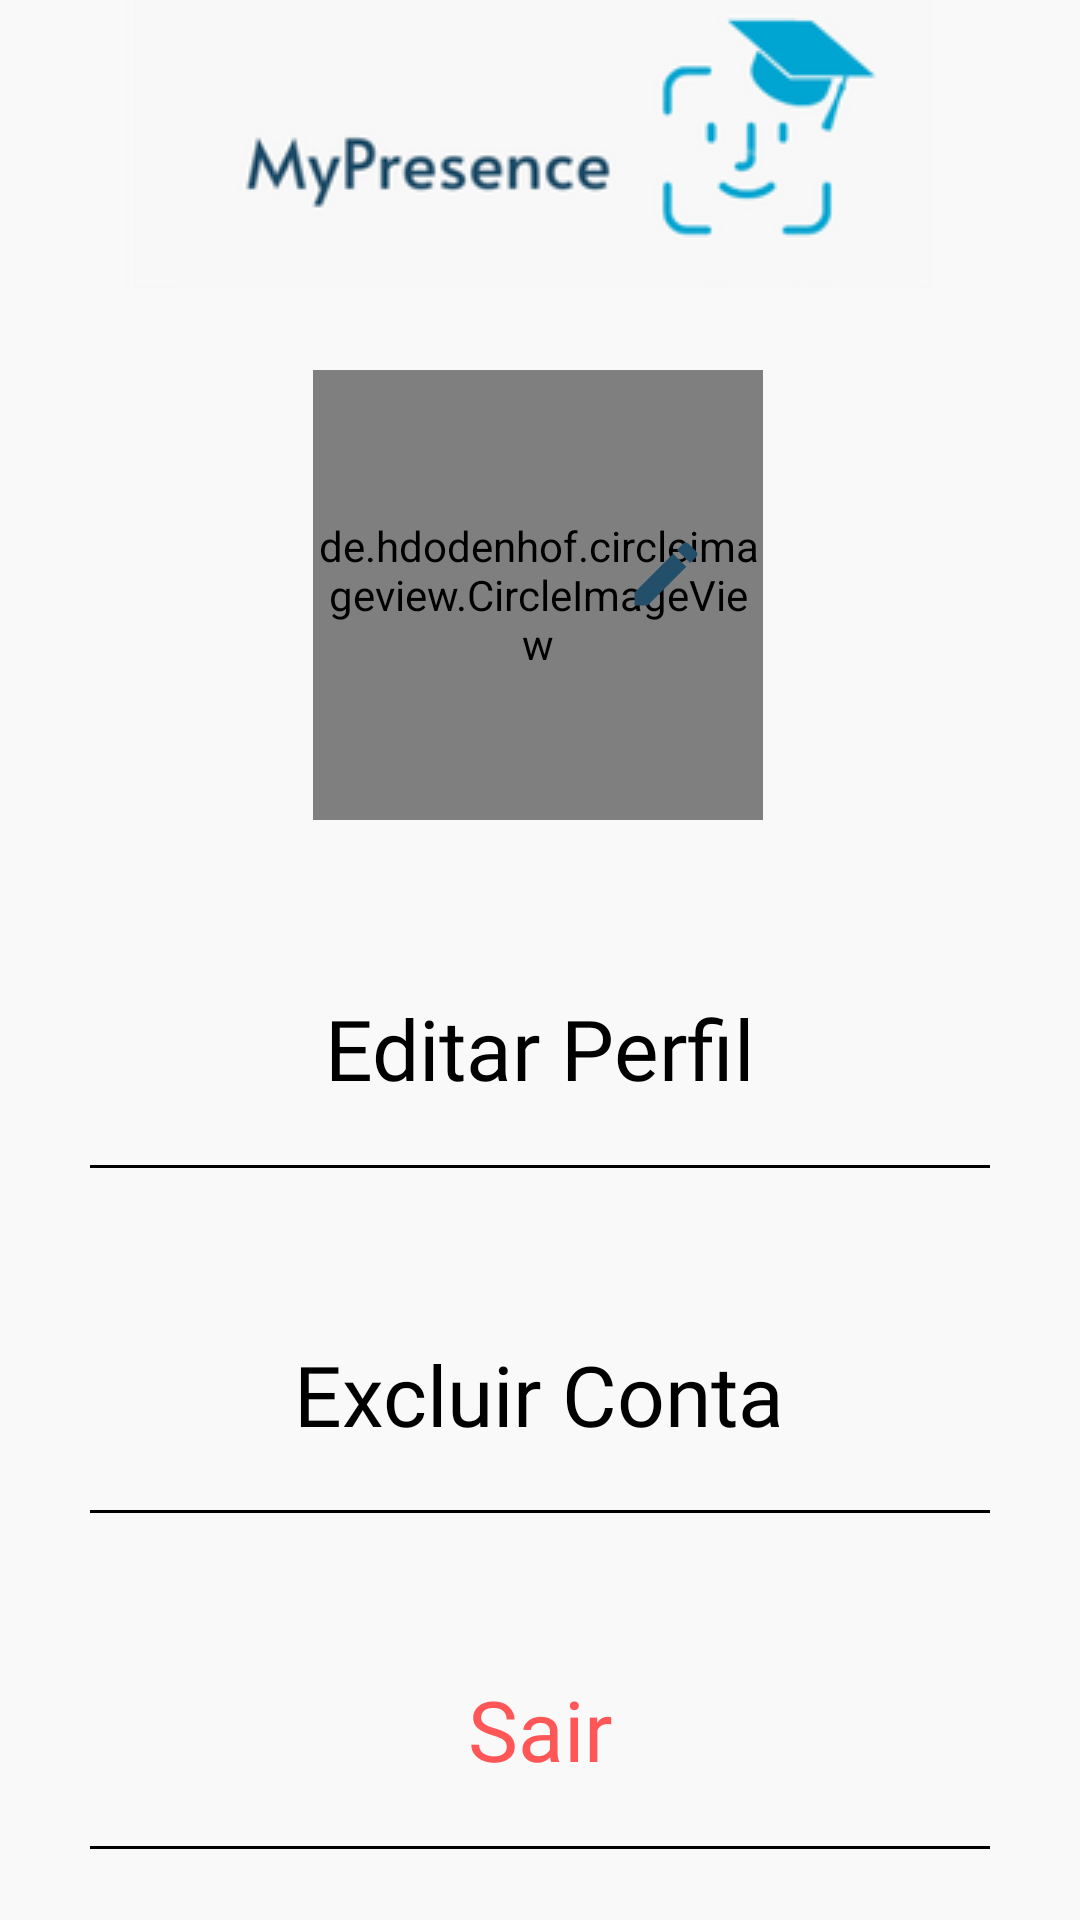

The Android layout XML behind this screen, and the referenced resources:
<!-- AndroidManifest.xml: application theme Theme.AppCompat.DayNight.NoActionBar -->
<!-- res/layout/fragment_adm_account.xml -->
<?xml version="1.0" encoding="utf-8"?>
<androidx.constraintlayout.widget.ConstraintLayout
    xmlns:android="http://schemas.android.com/apk/res/android"
    xmlns:tools="http://schemas.android.com/tools"
    android:layout_width="match_parent"
    android:layout_height="match_parent"
    xmlns:app="http://schemas.android.com/apk/res-auto"
    android:background="@color/cinza_claro"
    tools:context=".fragment.FragmentAdmAccount">

    <ImageView
        android:id="@+id/imageView23"
        android:layout_width="match_parent"
        android:layout_height="wrap_content"
        app:layout_constraintEnd_toEndOf="parent"
        app:layout_constraintStart_toStartOf="parent"
        app:layout_constraintTop_toTopOf="parent"
        app:srcCompat="@drawable/headerwhite" />

    <de.hdodenhof.circleimageview.CircleImageView
        android:id="@+id/imgEditAdm"
        android:layout_width="150dp"
        android:layout_height="150dp"
        app:layout_constraintBottom_toBottomOf="parent"
        app:layout_constraintEnd_toEndOf="parent"
        app:layout_constraintHorizontal_bias="0.497"
        app:layout_constraintStart_toStartOf="parent"
        app:layout_constraintTop_toTopOf="parent"
        app:layout_constraintVertical_bias="0.252"
        android:src="@drawable/img_accountblue" />

    <ImageView
        android:id="@+id/btEditFotoAdm"
        android:layout_width="wrap_content"
        android:layout_height="wrap_content"
        app:layout_constraintBottom_toBottomOf="parent"
        app:layout_constraintEnd_toEndOf="@+id/imgEditAdm"
        app:layout_constraintHorizontal_bias="0.85"
        app:layout_constraintStart_toStartOf="@+id/imgEditAdm"
        app:layout_constraintTop_toTopOf="parent"
        app:layout_constraintVertical_bias="0.29"
        app:srcCompat="@drawable/img_edit" />

    <LinearLayout
        android:id="@+id/linearEdit"
        android:layout_width="300dp"
        android:layout_height="80dp"
        android:background="@drawable/editlink"
        android:layout_marginTop="36dp"
        android:gravity="center"
        android:orientation="vertical"
        app:layout_constraintEnd_toEndOf="parent"
        app:layout_constraintHorizontal_bias="0.5"
        app:layout_constraintStart_toStartOf="parent"
        app:layout_constraintTop_toBottomOf="@+id/imgEditAdm">

        <TextView
            android:id="@+id/txtEdit"
            android:layout_width="wrap_content"
            android:layout_height="wrap_content"
            android:fontFamily="@font/montserrat_alternates"
            android:text="Editar Perfil"
            android:textColor="@color/black"
            android:textSize="28dp" />

    </LinearLayout>

    <LinearLayout
        android:id="@+id/linearCaixaDel"
        android:visibility="invisible"
        android:layout_width="300dp"
        android:layout_height="200dp"
        android:gravity="center"
        android:orientation="vertical"
        android:background="@drawable/linear_style"
        app:layout_constraintBottom_toTopOf="@+id/linearSair"
        app:layout_constraintEnd_toEndOf="parent"
        app:layout_constraintStart_toStartOf="parent"
        app:layout_constraintTop_toBottomOf="@+id/imgEditAdm">

        <LinearLayout
            android:layout_width="match_parent"
            android:gravity="center"
            android:layout_weight="1"
            android:layout_height="wrap_content">
            <TextView
                android:layout_width="300dp"
                android:layout_height="wrap_content"
                android:textColor="@color/cinza_claro"
                android:text="@string/txtDel"
                android:textAlignment="center"
                android:fontFamily="@font/montserrat_alternates"
                android:textSize="20dp"
                tools:layout_editor_absoluteX="13dp"
                tools:layout_editor_absoluteY="19dp" />
        </LinearLayout>
        <LinearLayout
            android:layout_width="match_parent"
            android:layout_weight="0.8"
            android:orientation="horizontal"
            android:gravity="center"
            android:layout_height="wrap_content">
            <TextView
                android:id="@+id/txtVoltar"
                android:layout_width="wrap_content"
                android:layout_height="wrap_content"
                android:textColor="@color/cinza_claro"
                android:layout_weight="1"
                android:textSize="20dp"
                android:textAlignment="center"
                android:text="Voltar" />
            <TextView
                android:id="@+id/txtExcluir"
                android:layout_width="wrap_content"
                android:layout_weight="1"
                android:textColor="@color/cinza_claro"
                android:textSize="20dp"
                android:textAlignment="center"
                android:layout_height="wrap_content"
                android:text="Excluir"/>

        </LinearLayout>
    </LinearLayout>

    <LinearLayout
        android:id="@+id/linearDel"
        android:layout_width="300dp"
        android:layout_height="79dp"
        android:layout_marginTop="36dp"
        android:background="@drawable/editlink"
        android:gravity="center"
        android:orientation="vertical"
        app:layout_constraintEnd_toEndOf="parent"
        app:layout_constraintHorizontal_bias="0.5"
        app:layout_constraintStart_toStartOf="parent"
        app:layout_constraintTop_toBottomOf="@+id/linearEdit">

        <TextView
            android:id="@+id/txtDel"
            android:layout_width="wrap_content"
            android:layout_height="wrap_content"
            android:fontFamily="@font/montserrat_alternates"
            android:text="Excluir Conta"
            android:textColor="@color/black"
            android:textSize="28dp" />
    </LinearLayout>

    <LinearLayout
        android:id="@+id/linearSair"
        android:layout_width="300dp"
        android:layout_height="80dp"
        android:layout_marginTop="32dp"
        android:background="@drawable/editlink"
        android:gravity="center"
        android:orientation="vertical"
        app:layout_constraintEnd_toEndOf="parent"
        app:layout_constraintHorizontal_bias="0.5"
        app:layout_constraintStart_toStartOf="parent"
        app:layout_constraintTop_toBottomOf="@+id/linearDel"
        app:layout_constraintVertical_bias="0.06">

        <TextView
            android:id="@+id/txtSair"
            android:layout_width="wrap_content"
            android:layout_height="wrap_content"
            android:fontFamily="@font/montserrat_alternates"
            android:text="Sair"
            android:textColor="#ff5757"
            android:textSize="28dp" />
    </LinearLayout>

</androidx.constraintlayout.widget.ConstraintLayout>
<!-- resources referenced by this layout -->
<resources>
  <color name="black">#FF000000</color>
  <color name="cinza_claro">#f9f9f9</color>
  <!-- drawable editlink (drawable) -->
  <?xml version="1.0" encoding="utf-8"?>
  <layer-list xmlns:android="http://schemas.android.com/apk/res/android">
      <item
          android:left="-5dp"
          android:right="-5dp"
          android:top="-5dp">
          <shape
              android:shape="rectangle">
              <stroke
                  android:color="@color/black"
                  android:dashGap="3dp"
                  android:width="1dp"/>
          </shape>
      </item>
  
  </layer-list>
  <!-- drawable headerwhite: png bitmap (drawable, 17222 bytes) -->
  <!-- drawable img_accountblue (drawable) -->
  <vector android:height="150dp" android:tint="#00A5D1"
      android:viewportHeight="24" android:viewportWidth="24"
      android:width="150dp" xmlns:android="http://schemas.android.com/apk/res/android">
      <path android:fillColor="@android:color/white" android:pathData="M12,2C6.48,2 2,6.48 2,12s4.48,10 10,10s10,-4.48 10,-10S17.52,2 12,2zM12,6c1.93,0 3.5,1.57 3.5,3.5S13.93,13 12,13s-3.5,-1.57 -3.5,-3.5S10.07,6 12,6zM12,20c-2.03,0 -4.43,-0.82 -6.14,-2.88C7.55,15.8 9.68,15 12,15s4.45,0.8 6.14,2.12C16.43,19.18 14.03,20 12,20z"/>
  </vector>
  <!-- drawable img_edit (drawable) -->
  <vector android:height="28dp" android:tint="@color/outroazul"
      android:viewportHeight="24" android:viewportWidth="24"
      android:width="28dp" xmlns:android="http://schemas.android.com/apk/res/android">
      <path android:fillColor="@color/outroazul" android:pathData="M3,17.25V21h3.75L17.81,9.94l-3.75,-3.75L3,17.25zM20.71,7.04c0.39,-0.39 0.39,-1.02 0,-1.41l-2.34,-2.34c-0.39,-0.39 -1.02,-0.39 -1.41,0l-1.83,1.83 3.75,3.75 1.83,-1.83z"/>
  </vector>
  <!-- drawable linear_style (drawable) -->
  <?xml version="1.0" encoding="utf-8"?>
  <shape xmlns:android="http://schemas.android.com/apk/res/android"
      android:shape="rectangle">
  
      <solid
          android:color="@color/azulescuro"/>
  
      <corners
          android:radius="40dp"/>
      <stroke
          android:color="@color/btcad"
          android:width="2dp"/>
  
  
  </shape>
  <string name="txtDel">Tem certeza de que deseja excluir sua conta? Essa ação não poderá ser desfeita.</string>
  <color name="outroazul">#234f6a</color>
  <color name="azulescuro">#141d37</color>
  <color name="btcad">#1b4965</color>
</resources>
